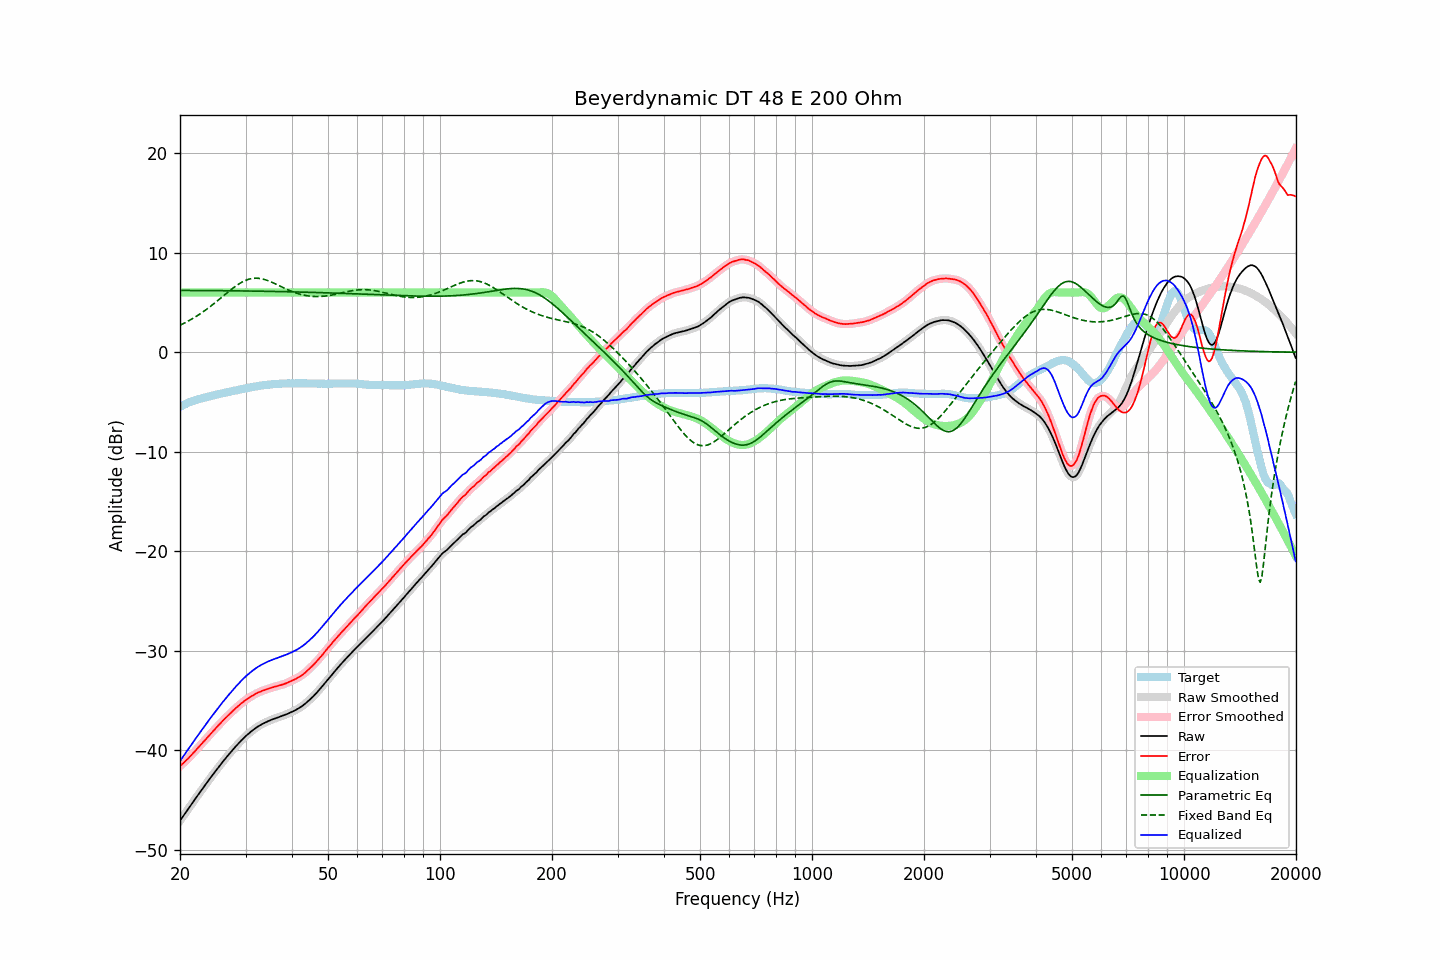

The table this chart was drawn from, first rows:
frequency, raw, error, smoothed, error_smoothed, equalization, parametric_eq, fixed_band_eq, equalized_raw, equalized_smoothed, target
20.00, -47.08, -41.58, -47.08, -41.58, 6.00, 6.21, 2.72, -41.08, -41.08, -5.50
20.20, -46.85, -41.44, -46.85, -41.44, 6.00, 6.21, 2.79, -40.85, -40.85, -5.41
20.40, -46.62, -41.30, -46.62, -41.29, 6.00, 6.21, 2.87, -40.62, -40.62, -5.32
20.61, -46.38, -41.13, -46.38, -41.14, 6.00, 6.21, 2.95, -40.38, -40.38, -5.25
20.81, -46.15, -40.99, -46.15, -40.99, 6.00, 6.21, 3.04, -40.15, -40.15, -5.16
21.02, -45.92, -40.84, -45.92, -40.83, 6.00, 6.21, 3.12, -39.92, -39.92, -5.08
21.23, -45.69, -40.67, -45.69, -40.67, 6.00, 6.21, 3.21, -39.69, -39.69, -5.02
21.44, -45.46, -40.49, -45.46, -40.50, 6.00, 6.21, 3.30, -39.46, -39.46, -4.96
21.66, -45.22, -40.33, -45.22, -40.32, 6.00, 6.20, 3.40, -39.22, -39.22, -4.89
21.87, -44.99, -40.14, -44.99, -40.15, 6.00, 6.20, 3.50, -38.99, -38.99, -4.84
22.09, -44.76, -39.96, -44.76, -39.97, 6.00, 6.20, 3.60, -38.76, -38.76, -4.79
22.31, -44.54, -39.79, -44.53, -39.79, 6.00, 6.20, 3.70, -38.54, -38.53, -4.74
22.54, -44.31, -39.62, -44.31, -39.61, 6.00, 6.20, 3.80, -38.31, -38.31, -4.70
22.76, -44.09, -39.43, -44.09, -39.43, 6.00, 6.20, 3.91, -38.09, -38.09, -4.65
22.99, -43.86, -39.25, -43.86, -39.25, 6.00, 6.20, 4.02, -37.86, -37.86, -4.62
23.22, -43.64, -39.06, -43.64, -39.07, 6.00, 6.20, 4.14, -37.64, -37.64, -4.58
23.45, -43.42, -38.89, -43.42, -38.89, 6.00, 6.20, 4.25, -37.42, -37.42, -4.53
23.69, -43.19, -38.71, -43.19, -38.71, 6.00, 6.20, 4.37, -37.19, -37.19, -4.49
23.92, -42.97, -38.52, -42.97, -38.53, 6.00, 6.19, 4.49, -36.97, -36.97, -4.45
24.16, -42.75, -38.35, -42.75, -38.35, 6.00, 6.19, 4.61, -36.75, -36.75, -4.40
24.40, -42.54, -38.18, -42.54, -38.18, 6.00, 6.19, 4.74, -36.54, -36.54, -4.36
24.65, -42.33, -38.00, -42.32, -38.00, 6.00, 6.19, 4.87, -36.33, -36.32, -4.33
24.89, -42.11, -37.82, -42.11, -37.82, 6.00, 6.19, 5.00, -36.11, -36.11, -4.29
25.14, -41.90, -37.65, -41.90, -37.65, 6.00, 6.19, 5.13, -35.90, -35.90, -4.25
25.39, -41.69, -37.48, -41.69, -37.48, 6.00, 6.19, 5.26, -35.69, -35.69, -4.21
25.65, -41.48, -37.31, -41.48, -37.31, 6.00, 6.19, 5.40, -35.48, -35.48, -4.17
25.91, -41.28, -37.14, -41.28, -37.14, 6.00, 6.18, 5.53, -35.28, -35.28, -4.14
26.16, -41.07, -36.97, -41.08, -36.97, 6.00, 6.18, 5.67, -35.07, -35.08, -4.10
26.43, -40.88, -36.81, -40.88, -36.81, 6.00, 6.18, 5.80, -34.88, -34.88, -4.07
26.69, -40.68, -36.65, -40.68, -36.65, 6.00, 6.18, 5.93, -34.68, -34.68, -4.03
26.96, -40.48, -36.49, -40.49, -36.49, 6.00, 6.18, 6.07, -34.48, -34.49, -3.99
27.23, -40.29, -36.33, -40.29, -36.33, 6.00, 6.18, 6.20, -34.29, -34.29, -3.96
27.50, -40.10, -36.18, -40.10, -36.17, 6.00, 6.17, 6.32, -34.10, -34.10, -3.92
27.77, -39.91, -36.01, -39.91, -36.02, 6.00, 6.17, 6.45, -33.91, -33.91, -3.89
28.05, -39.73, -35.87, -39.73, -35.87, 6.00, 6.17, 6.57, -33.73, -33.73, -3.86
28.33, -39.55, -35.71, -39.55, -35.72, 6.00, 6.17, 6.68, -33.55, -33.55, -3.84
28.62, -39.38, -35.58, -39.38, -35.58, 6.00, 6.17, 6.79, -33.38, -33.38, -3.80
28.90, -39.20, -35.44, -39.20, -35.44, 6.00, 6.16, 6.90, -33.20, -33.20, -3.76
29.19, -39.03, -35.30, -39.03, -35.31, 6.00, 6.16, 6.99, -33.03, -33.03, -3.73
29.48, -38.87, -35.19, -38.86, -35.17, 6.00, 6.16, 7.08, -32.87, -32.86, -3.68
29.78, -38.70, -35.04, -38.71, -35.05, 6.00, 6.16, 7.16, -32.70, -32.71, -3.66
30.08, -38.55, -34.93, -38.55, -34.93, 6.00, 6.16, 7.23, -32.55, -32.55, -3.62
30.38, -38.41, -34.82, -38.41, -34.82, 6.00, 6.15, 7.29, -32.41, -32.41, -3.59
30.68, -38.27, -34.72, -38.27, -34.71, 6.00, 6.15, 7.34, -32.27, -32.27, -3.55
30.99, -38.14, -34.61, -38.14, -34.61, 6.00, 6.15, 7.39, -32.14, -32.14, -3.54
31.30, -38.01, -34.51, -38.01, -34.51, 6.00, 6.15, 7.41, -32.01, -32.01, -3.50
31.61, -37.89, -34.42, -37.89, -34.42, 6.00, 6.14, 7.43, -31.89, -31.89, -3.47
31.93, -37.77, -34.33, -37.77, -34.33, 6.00, 6.14, 7.44, -31.77, -31.77, -3.44
32.24, -37.66, -34.24, -37.66, -34.25, 6.00, 6.14, 7.44, -31.66, -31.66, -3.42
32.57, -37.56, -34.17, -37.56, -34.17, 6.00, 6.14, 7.43, -31.56, -31.56, -3.39
32.89, -37.46, -34.11, -37.46, -34.10, 6.00, 6.13, 7.40, -31.46, -31.46, -3.35
33.22, -37.37, -34.03, -37.37, -34.04, 6.00, 6.13, 7.37, -31.37, -31.37, -3.33
33.55, -37.29, -33.97, -37.29, -33.97, 6.00, 6.13, 7.33, -31.29, -31.29, -3.32
33.89, -37.21, -33.91, -37.21, -33.91, 6.00, 6.13, 7.29, -31.21, -31.21, -3.30
34.23, -37.13, -33.86, -37.13, -33.86, 6.00, 6.12, 7.23, -31.13, -31.13, -3.27
34.57, -37.06, -33.81, -37.06, -33.80, 6.00, 6.12, 7.18, -31.06, -31.06, -3.25
34.92, -36.99, -33.75, -36.99, -33.75, 6.00, 6.12, 7.11, -30.99, -30.99, -3.24
35.27, -36.92, -33.70, -36.92, -33.70, 6.00, 6.11, 7.04, -30.92, -30.92, -3.22
35.62, -36.86, -33.65, -36.86, -33.65, 6.00, 6.11, 6.97, -30.86, -30.86, -3.21
35.97, -36.80, -33.60, -36.80, -33.61, 6.00, 6.11, 6.90, -30.80, -30.80, -3.20
... 635 more rows
